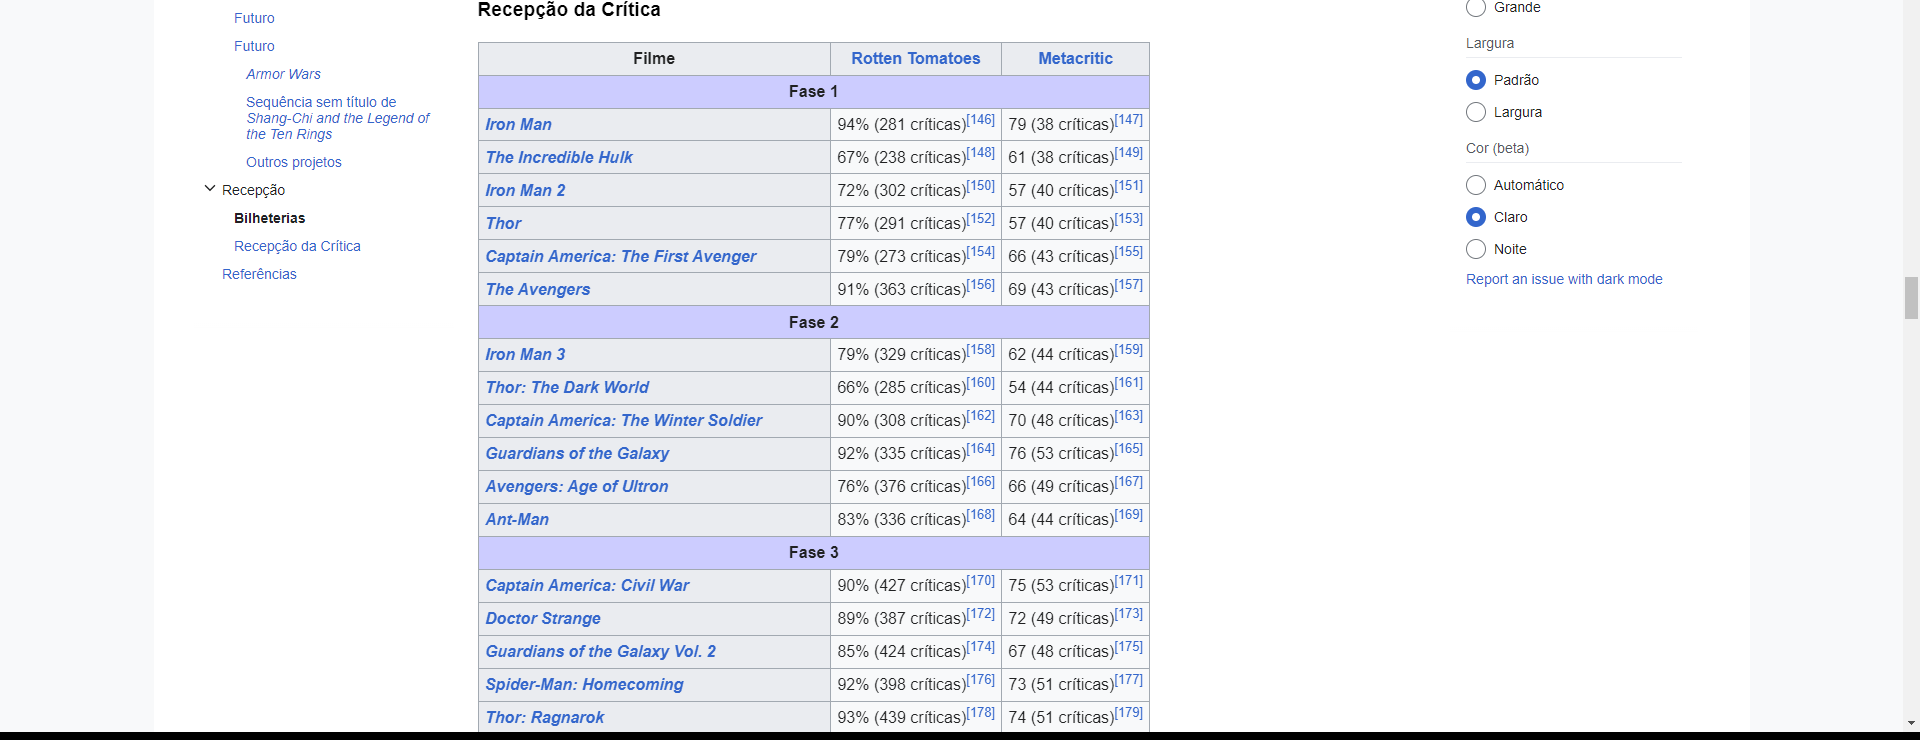
Task: Robotic Enterprise Framework
Workflow: InitAllApplications

Step 1: get-text from the table 'Filme Rotten Tomatoes Metacritic Fase 1 Iron Man The Incredible *' in window 'Filmes do Universo Cinematográfico Marvel - Wikipédia, a enciclopédia livre' (chrome.exe)
